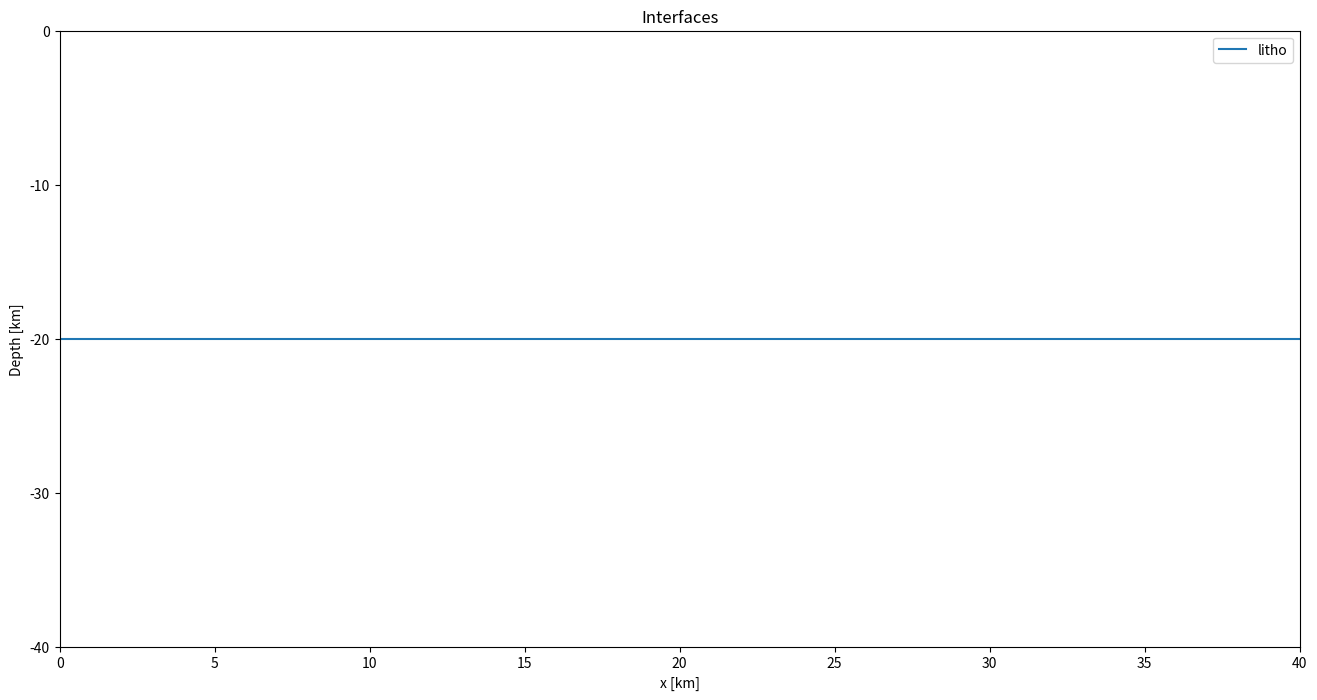
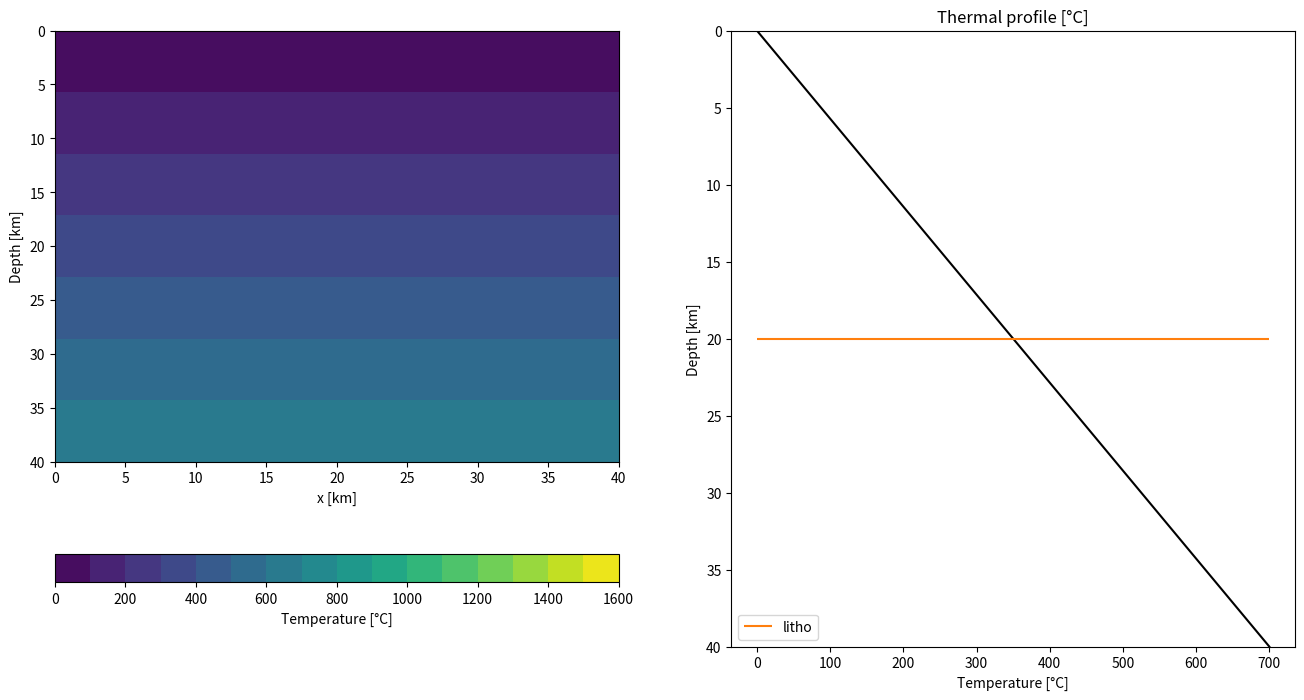

The script that saved these images, in order:
"""Writes the input files of the example two_layers_with_variable_conductivity of Mandyoc.

Code cells of examples/two_layers_with_variable_conductivity/create_input_and_plot.ipynb of Mandyoc (https://github.com/ggciag/mandyoc),
Copyright (c) 2020, MANDYOC Developers, BSD 3-Clause License (see LICENSE_MANDYOC).
"""
import matplotlib

matplotlib.use("Agg")  # the figures of the notebook are not shown

import numpy as np
import matplotlib.pyplot as plt

import pandas as pd


# Horizontal and vertical extent of the model in meters:
Lx, Lz = 40.0e3, 40.0e3

# Number of points in horizontal and vertical direction:
Nx, Nz = 11,11


x = np.linspace(0, Lx, Nx)
z = np.linspace(Lz, 0, Nz)

X, Z = np.meshgrid(x, z)


# Lower crust:
thickness_lower_crust = 20.0e3

# Upper crust:
thickness_upper_crust = 20.0e3


interfaces = {
    "litho": np.ones(Nx) * (thickness_lower_crust),
}


fig, ax = plt.subplots(figsize=(16, 8))

for label, layer in interfaces.items():
    ax.plot(x / 1e3, (-layer) / 1e3, label=f"{label}")

ax.set_yticks(np.arange(-Lz / 1e3, 1 / 1e3, 10))
ax.set_xlim([0, Lx/1000])


ax.set_xlabel("x [km]")
ax.set_ylabel("Depth [km]")

plt.title("Interfaces")
plt.legend()

plt.close("all")


# Define the radiogenic heat for the upper and lower crust in W/kg:
Huc = 2.5e-6 / 2700.0
Hlc = 0.8e-6 / 2800.0

# Create and save the interface file:
with open("interfaces.txt", "w") as f:
    layer_properties = f"""
        C   1.0       1.0
        rho 3300.0    3300.0
        H   0.0       0.0
        A   1.393e-14 1.393e-14
        n   3.0       3.0
        Q   429.0e3   429.0e3
        V   15.0e-6   15.0e-6
        k   1.0e-6    0.25e-6
    """

    for line in layer_properties.split("\n"):
        line = line.strip()
        if len(line):
            f.write(" ".join(line.split()) + "\n")

    # layer interfaces
    data = -1 * np.array(tuple(interfaces.values())).T
    np.savetxt(f, data, fmt="%.1f")


kappa = 1.0e-6 # m^2/s
ccapacity = 1250 # J/(kg K)
tem_p = 1262  # °C
g = -10 # m/s^2
alpha = 3.28e-5 # 1/K


# Temperature when z < 130 km:
temp_z = 700 * z / Lz


temp_z = np.ones_like(X) * temp_z[:, None]

print(np.shape(temp_z))

# Save the initial temperature file
np.savetxt(
    "input_temperature_0.txt",
    np.reshape(temp_z, (Nx * Nz)),
    header="T1\nT2\nT3\nT4"
)


fig, (ax0, ax1) = plt.subplots(nrows=1, ncols=2, figsize=(16, 8))

# Temperature field:
im1 = ax0.contourf(
    X / 1.0e3,
    (Z ) / 1.0e3,
    temp_z,
    levels=np.arange(0, 1610, 100)
    )

ax0.set_ylim((Lz) / 1.0e3, 0)
ax0.set_ylabel("Depth [km]")
ax0.set_xlabel("x [km]")
cbar = fig.colorbar(im1, orientation='horizontal', ax=ax0)
cbar.set_label("Temperature [°C]")

# Profile:
ax1.set_title("Thermal profile [°C]")
ax1.plot(temp_z[:, 0], (z) / 1.0e3, "-k")
# Add interfaces:
code = 0
for label in list(interfaces.keys()):
    code += 1
    color = "C" + str(code)
    ax1.hlines(
        (interfaces[label][0]) / 1.0e3,
        np.min(temp_z[:, 0]),
        np.max(temp_z[:, 0]),
        label=f"{label}",
        color=color,
    )

ax1.set_ylim((Lz) / 1.0e3,0)
ax1.set_xlabel("Temperature [°C]")
ax1.set_ylabel("Depth [km]")

plt.legend(loc="lower left")
plt.close("all")


params = f"""
nx = {Nx}
nz = {Nz}
lx = {Lx}
lz = {Lz}


# Simulation options
multigrid                           = 1             # ok -> soon to be on the command line only
solver                              = direct        # default is direct [direct/iterative]
denok                               = 1.0e-15       # default is 1.0E-4
particles_per_element               = 40          # default is 81
particles_perturb_factor            = 0.7           # default is 0.5 [values are between 0 and 1]
rtol                                = 1.0e-7        # the absolute size of the residual norm (relevant only for iterative methods), default is 1.0E-5
RK4                                 = Euler         # default is Euler [Euler/Runge-Kutta]
Xi_min                              = 1.0e-7       # default is 1.0E-14
random_initial_strain               = 0.3           # default is 0.0
pressure_const                      = -1.0          # default is -1.0 (not used) - useful only in horizontal 2D models
initial_dynamic_range               = True         # default is False [True/False]
periodic_boundary                   = False         # default is False [True/False]
high_kappa_in_asthenosphere         = False         # default is False [True/False]
K_fluvial                           = 2.0e-7        # default is 2.0E-7
m_fluvial                           = 1.0           # default is 1.0
sea_level                           = 0.0           # default is 0.0
basal_heat                          = 0.0          # default is -1.0

# Surface processes
sp_surface_tracking                 = False         # default is False [True/False]
sp_surface_processes                = False         # default is False [True/False]
sp_d_c                              = 1.0          # default is 0.0
plot_sediment                       = False         # default is False [True/False]
a2l                                 = True          # default is True [True/False]

free_surface_stab                   = True          # default is True [True/False]
theta_FSSA                          = 0.5           # default is 0.5 (only relevant when free_surface_stab = True)

# Time constrains
step_max                            = 20000          # Maximum time-step of the simulation
time_max                            = 100.0e6     # Maximum time of the simulation [years]
dt_max                              = 5.0e3      # Maximum time between steps of the simulation [years]
step_print                          = 1000            # Make file every <step_print>
sub_division_time_step              = 0.5           # default is 1.0
initial_print_step                  = 0             # default is 0
initial_print_max_time              = 1.0e6         # default is 1.0E6 [years]

# Viscosity
viscosity_reference                 = 1.0e26        # Reference viscosity [Pa.s]
viscosity_max                       = 1.0e25        # Maximum viscosity [Pa.s]
viscosity_min                       = 1.0e25        # Minimum viscosity [Pa.s]
viscosity_per_element               = constant      # default is variable [constant/variable]
viscosity_mean_method               = arithmetic      # default is harmonic [harmonic/arithmetic]
viscosity_dependence                = pressure      # default is depth [pressure/depth]

# External ASCII inputs/outputs
interfaces_from_ascii               = True          # default is False [True/False]
n_interfaces                        = {len(interfaces.keys())}           # Number of interfaces int the interfaces.txt file
variable_bcv                        = False         # default is False [True/False]
temperature_from_ascii              = True         # default is False [True/False]
velocity_from_ascii                 = False         # default is False [True/False]
binary_output                       = False         # default is False [True/False]
sticky_blanket_air                  = True         # default is False [True/False]


print_step_files                    = True          # default is True [True/False]
checkered                           = False         # Print one element in the print_step_files (default is False [True/False])

sp_mode                             = none

geoq                                = on            # ok
geoq_fac                            = 100.0           # ok

# Physical parameters
temperature_difference              = 1500.         # ok
thermal_expansion_coefficient       = 3.28e-5       # ok
thermal_diffusivity_coefficient     = 1.0e-6        # ok
gravity_acceleration                = 10.0          # ok
density_mantle                      = 3300.         # ok
external_heat                       = 0.0e-12       # ok
heat_capacity                       = 1250.         # ok

non_linear_method                   = off            # ok
adiabatic_component                 = off            # ok
radiogenic_component                = off            # ok

# Velocity boundary conditions
top_normal_velocity                 = fixed         # ok
top_tangential_velocity             = free          # ok
bot_normal_velocity                 = fixed         # ok
bot_tangential_velocity             = free          # ok
left_normal_velocity                = fixed         # ok
left_tangential_velocity            = fixed         # ok
right_normal_velocity               = fixed         # ok
right_tangential_velocity           = fixed         # ok

surface_velocity                    = 0.0e-2        # ok
multi_velocity                      = False         # default is False [True/False]

# Temperature boundary conditions
top_temperature                     = fixed         # ok
bot_temperature                     = fixed         # ok
left_temperature                    = free          # ok
right_temperature                   = free          # ok

rheology_model                      = 9             # ok
T_initial                           = 3             # ok

"""
# Create the parameter file
with open("param.txt", "w") as f:
    for line in params.split("\n"):
        line = line.strip()
        if len(line):
            f.write(" ".join(line.split()) + "\n")
